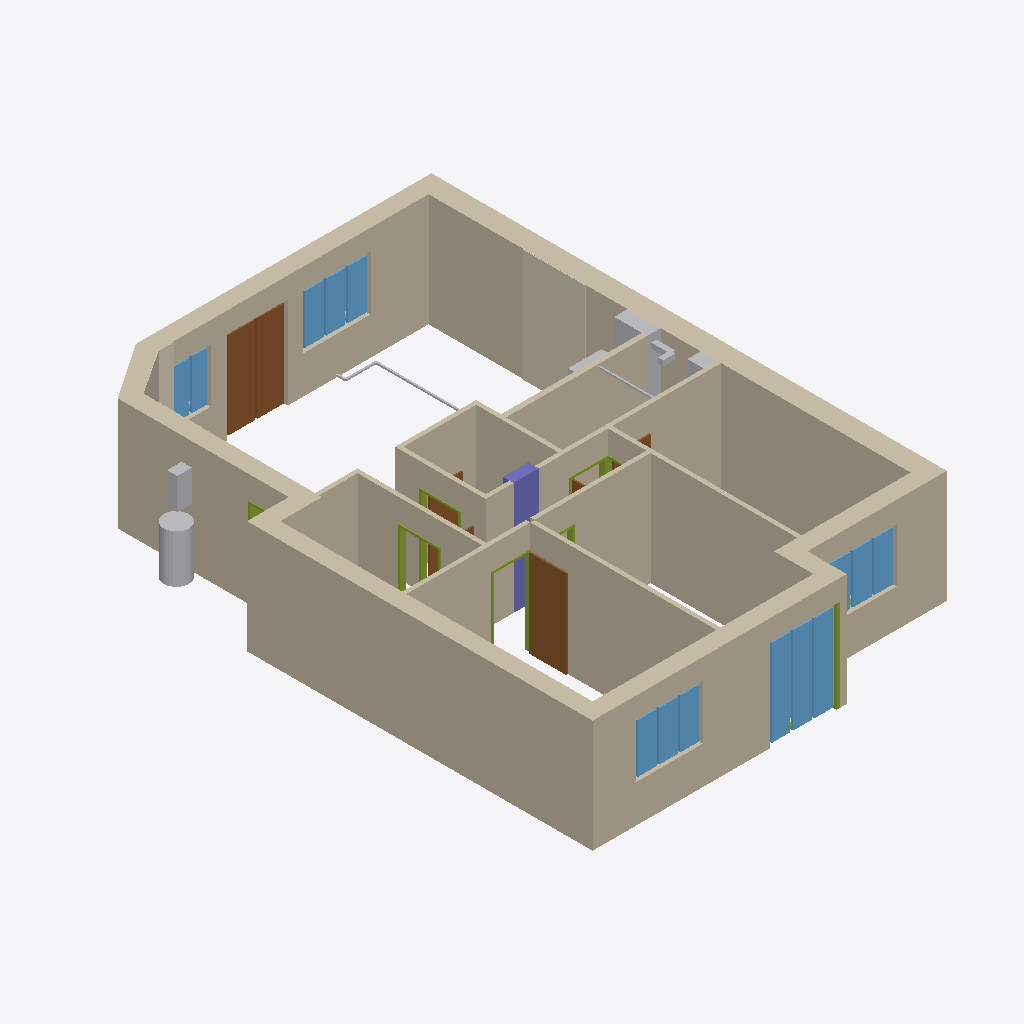
Isometric view of an IFC building model (IFC-SPF (STEP), schema IFC4, length unit millimetre), seen from the south-west, elements coloured by IFC class: 22 walls (beige), 11 other elements (light grey), 8 members (olive), 6 doors (brown), 5 windows (light blue), 3 coverings (cream), 1 column (violet).
Extent 9.4 m × 13.3 m × 2.7 m (x, y, z). Elements (113): 22 IfcPipeSegment, 22 IfcWall, 17 IfcBuildingElementProxy, 14 IfcMember, 9 IfcDoor, 7 IfcDiscreteAccessory, 6 IfcSanitaryTerminal, 5 IfcWindow, 4 IfcCovering, 2 IfcDuctSegment, 1 IfcBoiler, 1 IfcColumn.

HEADER;
FILE_DESCRIPTION(('ViewDefinition[DesignTransferView]'),'2;1');
FILE_NAME('/dev/null','2026-10-05T16:14:43+02:00',(''),(''),'IfcOpenShell 0.8.6-alpha260913','IfcOpenShell 0.8.6-alpha260913','Nobody');
FILE_SCHEMA(('IFC4'));
ENDSEC;
DATA;
#1=IFCPROJECT('3GpFAs4kTATRjWmh_dI8_c',$,'Mieszkanie - stan projektowany',$,$,$,$,(#10),#5);
#12=IFCSITE('0qa613sRbEcg9WxGL9q1f3',$,'Site',$,$,$,$,$,$,$,$,$,$,$);
#13=IFCBUILDING('3vN9DQCpT3q9YgtXtm9Mbn',$,'Budynek',$,$,$,$,$,$,$,$,$);
#14=IFCBUILDINGSTOREY('1gQYvJMsr5u8HYzdRz355B',$,'Kondygnacja',$,$,$,$,$,$,$);
#187=IFCWALL('2nlTgiXFb5pg_M3tZoxUQL',$,'Ściana zewnętrzna 9',$,$,#207,#197,$,$);
#82=IFCWALL('1hd4Z9u$PF29n_zK15$531',$,'Ściana zewnętrzna 4',$,$,#102,#92,$,$);
#18=IFCWALL('0F59qPzHv3k8rxmkrnti1o',$,'Ściana zewnętrzna 1',$,$,#39,#28,$,$);
#103=IFCWALL('2QyfdwFkTD89WJN01GfX68',$,'Ściana zewnętrzna 5',$,$,#123,#113,$,$);
#145=IFCWALL('2GCt2wC$P3Hg43VO5pEbJ1',$,'Ściana zewnętrzna 7',$,$,#165,#155,$,$);
#412=IFCWALL('14YhNh995BQu9YwsDd6k3m',$,'Ściana sypialnia 3 / korytarz',$,$,#428,#423,$,$);
#395=IFCWALL('1UByM4sefFKeRlpbddx4Ij',$,'Ściana sypialnia 1 / 2',$,$,#411,#406,$,$);
#61=IFCWALL('2BGEQbs8H1xR2R53oMkDtQ',$,'Ściana zewnętrzna 3',$,$,#81,#71,$,$);
#327=IFCWALL('1udlLf$o99EBLc3tQnHcc3',$,'W_bath2_n',$,$,#343,#338,$,$);
#378=IFCWALL('3UeLoxTTL8UOA7mc4XUSt$',$,'Ściana sypialnia 2 / korytarz',$,$,#394,#389,$,$);
#293=IFCWALL('16nW1ak7PC_fZ4dIki9vyz',$,'W_258',$,$,#309,#304,$,$);
#2232=IFCCOVERING('3wlBq6UEH2_wJhk6IxwOpo',$,'BRICK_EAST brick_tiles',$,$,#2253,#2243,$,$);
#208=IFCWALL('33gOaIuUH5zA7OSzV4RKKf',$,'W_bath_e',$,$,#224,#219,$,$);
#3135=IFCWINDOW('2yNXqFKVrEIAAhX7c6cL1o',$,'Okno OK6',$,$,#3195,#3185,$,$,$,$,$,$);
#3879=IFCDOOR('3rx3_hctT6Sew9b103kdNy',$,'Drzwi OB2',$,$,#3923,#3913,$,$,$,$,$,$);
#361=IFCWALL('3abvjlhM91PPCS6CLCIFVk',$,'Ściana sypialnia 1 / korytarz',$,$,#377,#372,$,$);
#242=IFCWALL('1dd2ykZPP8ou1Lsnt_Ym1C',$,'W_store_e',$,$,#258,#253,$,$);
#2558=IFCDOOR('1srtlz9In9m8eK1M4eWCI_',$,'Drzwi D5',$,$,#2578,#2568,$,$,$,$,$,$);
#225=IFCWALL('2Awov148vAs9ZZt_G0svdH',$,'W_store_w',$,$,#241,#236,$,$);
#276=IFCWALL('3KL8F6oDjAcQtmXKgm_atD',$,'W_store_s',$,$,#292,#287,$,$);
#4055=IFCWINDOW('1fjFjU1CL2vO4zz_dX8M8m',$,'Okno OB3',$,$,#4115,#4105,$,$,$,$,$,$);
#2919=IFCWINDOW('16fJBRO1T5YgqPRVXZrOS2',$,'Okno OK5',$,$,#2979,#2969,$,$,$,$,$,$);
#259=IFCWALL('24m9c9ue52fhNQIq7LpgHX',$,'W_store_n',$,$,#275,#270,$,$);
#3487=IFCWINDOW('0fkLXcUH9FnuaSHn_to0pU',$,'Okno OK7',$,$,#3547,#3537,$,$,$,$,$,$);
#310=IFCWALL('0itY8cQMr8oOfgEYJQIXl_',$,'W_bath_n',$,$,#326,#321,$,$);
#651=IFCTANK('0Of4B4aeH8w9OjWo$p7DQd',$,'HW_TANK_100L Zasobnik c.w.u. Viessmann 100 l',$,$,#699,#689,$,$);
#558=IFCCOLUMN('33MsSvURL95eq8o6K3G3eS',$,'C_store',$,$,#578,#568,$,$);
#3703=IFCWINDOW('2mXHZ8959CaQINkyNyQMaa',$,'Okno OB1',$,$,#3747,#3737,$,$,$,$,$,$);
#166=IFCWALL('1w7fy__tv2nwFWyIqdQuKD',$,'Ściana zewnętrzna 8',$,$,#186,#176,$,$);
#579=IFCBUILDINGELEMENTPROXY('3rPA1rrm19Zei0WbPmEOMn',$,'SH_vent wentylacja / ventilation',$,$,#599,#589,$,$);
#40=IFCWALL('1X_FoTTw91u8uiTCecNsdk',$,'Ściana zewnętrzna 2',$,$,#60,#50,$,$);
#344=IFCWALL('30G8wbLFD7cwwppbC0wU37',$,'W_bath2_door',$,$,#360,#355,$,$);
#124=IFCWALL('2VEe185bD0Agsko0Q$4G_z',$,'Ściana zewnętrzna 6',$,$,#144,#134,$,$);
#711=IFCBOILER('36EUq94pr78f0HlK7qX$Ap',$,'GAS_HEATER_ENTRY Gazowy podgrzewacz wody',$,$,#731,#721,$,$);
#2130=IFCCOVERING('01xkURX6X16xGk5WKna4RE',$,'BRICK_NORTH_OB1 brick_tiles',$,$,#2151,#2141,$,$);
#2468=IFCDOOR('2c0s$1s41CJRP8PJ381lQd',$,'Drzwi D8',$,$,#2488,#2478,$,$,$,$,$,$);
#2580=IFCMEMBER('3iO0lmSpPEZeRWHeQHdZh8',$,'Door frame D5',$,$,#2616,#2606,$,$);
#2400=IFCMEMBER('1kj9PijibDsB_S$Uzh0V4_',$,'Door frame D4',$,$,#2436,#2426,$,$);
#3381=IFCMEMBER('3ifjZTSAX86fnZGArRO_90',$,'Window frame DK6',$,$,#3449,#3415,$,$);
#2490=IFCMEMBER('15erNH2O9Bfhk9c96D$I3U',$,'Door frame D8',$,$,#2526,#2516,$,$);
#2164=IFCCOVERING('0HpBIXzNr9ThpVRwo$ZA6z',$,'BRICK_NW_CHAMFER brick_tiles',$,$,#2185,#2175,$,$);
#600=IFCBUILDINGELEMENTPROXY('38pC1oJnv9rAGM3BG9nF6X',$,'SH_san kanalizacja / drainage',$,$,#620,#610,$,$);
#1005=IFCPIPESEGMENT('3EJa_FX_5AdeNh7urM$JWF',$,'AC_living_lines 3',$,$,#1025,#1015,$,$);
#2850=IFCMEMBER('3jmMhgcaD1xA_Rw_kSxq8j',$,'Door frame D9',$,$,#2886,#2876,$,$);
#621=IFCUNITARYEQUIPMENT('3V4N$TBYnEBwBvG_TUwNbt',$,'AC_living Klimatyzator ścienny',$,$,#641,#631,$,$);
#1125=IFCPIPESEGMENT('1wiViCFBv4LBjuphkXLSZl',$,'AC_living_extension_bath_ceiling 2',$,$,#1145,#1135,$,$);
#1628=IFCDUCTSEGMENT('3b96s07pP4pOUvFWEPbcbn',$,'B9_EXTRACT 2',$,$,#1648,#1638,$,$);
#2310=IFCMEMBER('3TJnRWdXnFyxF1wPUWjkxD',$,'Door frame entry',$,$,#2346,#2336,$,$);
#1599=IFCDUCTSEGMENT('2HZZ1mkw9BuxH8K17MWFLE',$,'B9_EXTRACT 1',$,$,#1619,#1609,$,$);
#2738=IFCDOOR('3Iv9ZNLML2dOut8VC2AVQr',$,'Drzwi D7',$,$,#2758,#2748,$,$,$,$,$,$);
#2670=IFCMEMBER('07UehDRVb5SB64n_Dgj9Bi',$,'Door frame D6',$,$,#2706,#2696,$,$);
#1035=IFCPIPESEGMENT('33DB$pSXj4OwzqpzkFh4Br',$,'AC_living_lines 4',$,$,#1055,#1045,$,$);
#2760=IFCMEMBER('2jammdj$95BhTHEdAEJLPD',$,'Door frame D7',$,$,#2796,#2786,$,$);
#2828=IFCDOOR('0d$AyLXHz9TgcZLApaLdh$',$,'Drzwi D9',$,$,#2848,#2838,$,$,$,$,$,$);
#2378=IFCDOOR('2EK6hi7B53796R1Lw0gyBx',$,'Drzwi D4',$,$,#2398,#2388,$,$,$,$,$,$);
#1065=IFCPIPESEGMENT('35zm8nQif6S8ehHRiTwUtD',$,'AC_living_lines 5',$,$,#1085,#1075,$,$);
ENDSEC;
